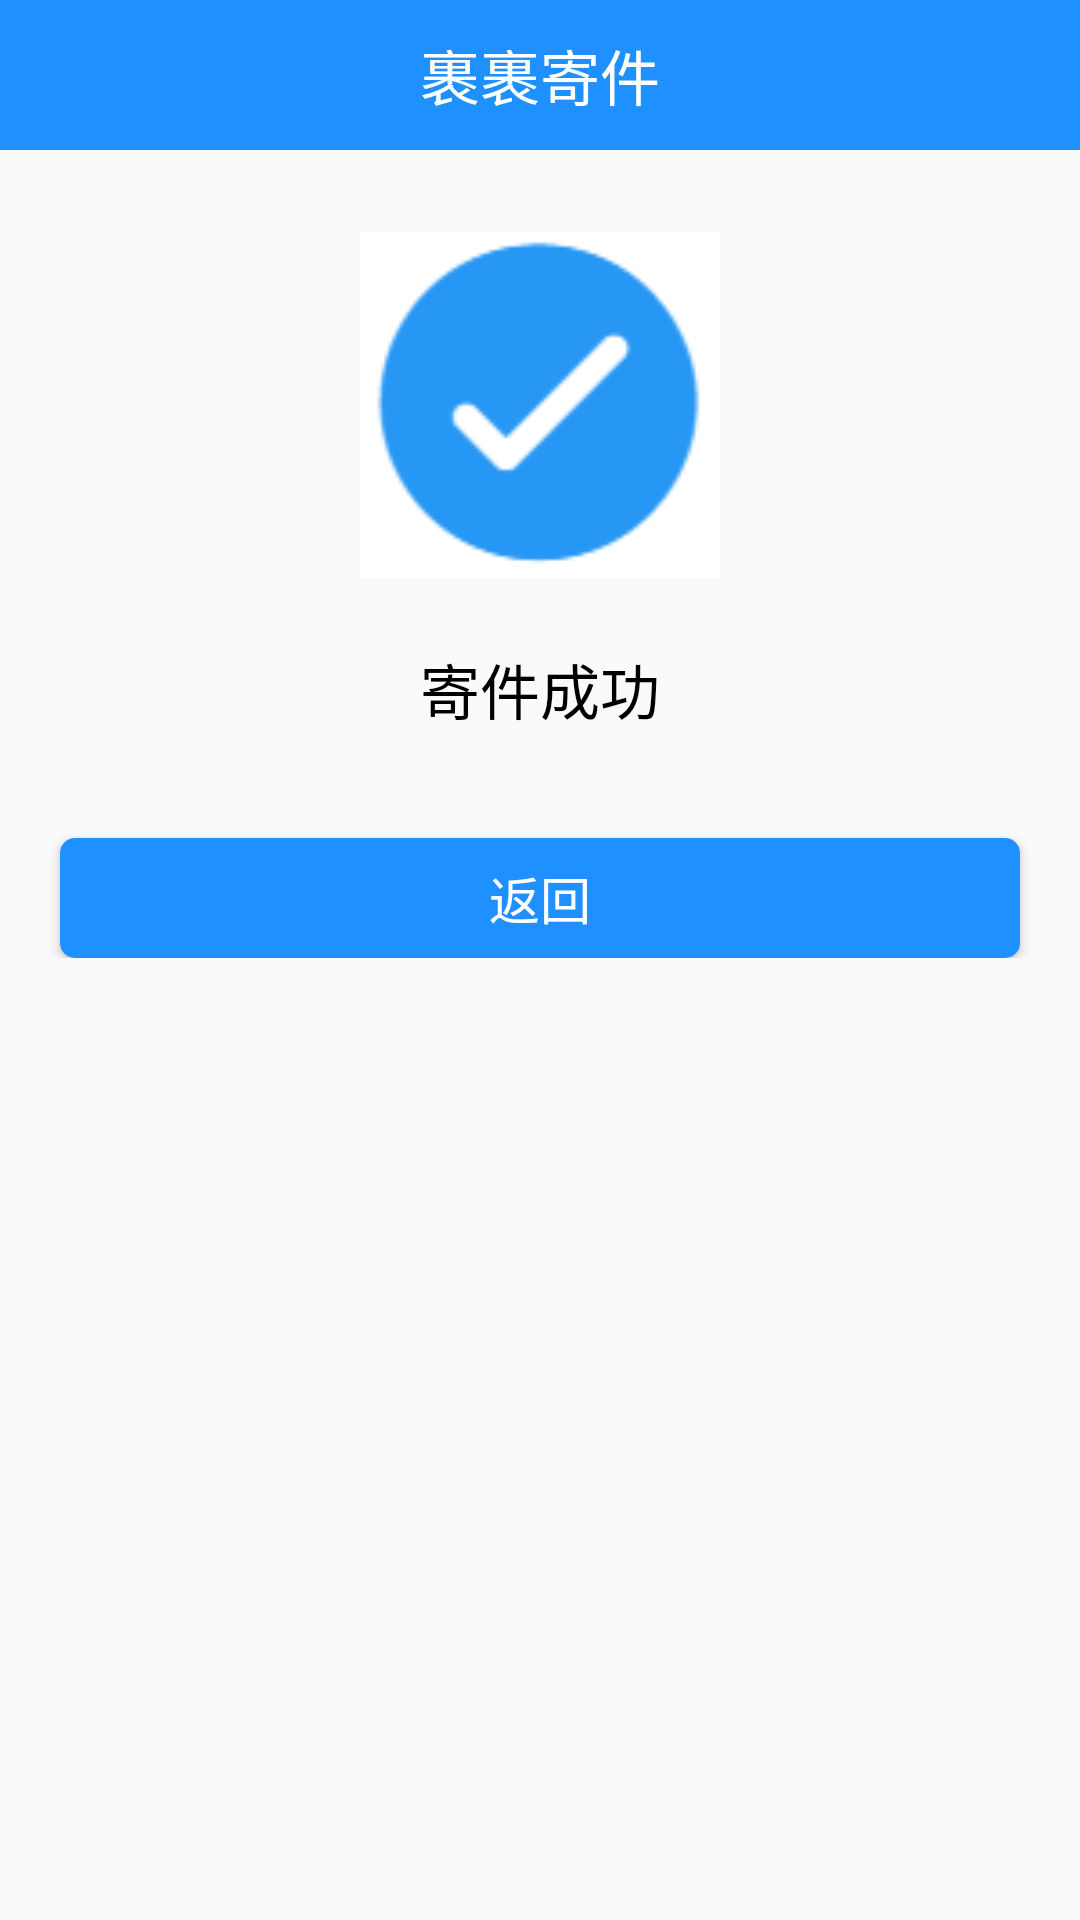

Reconstruct the res/layout file that produces this screen, plus the resources it refers to.
<!-- AndroidManifest.xml: application theme AppTheme -->
<!-- res/layout/activity_send_succeed.xml -->
<?xml version="1.0" encoding="utf-8"?>
<LinearLayout xmlns:android="http://schemas.android.com/apk/res/android"
    xmlns:app="http://schemas.android.com/apk/res-auto"
    xmlns:tools="http://schemas.android.com/tools"
    android:layout_width="match_parent"
    android:layout_height="match_parent"
    android:orientation="vertical"
    tools:context=".ui.activity.SendSucceedActivity">

    <RelativeLayout
        android:layout_width="match_parent"
        android:layout_height="50dp"
        android:background="#1E90FF">

        <TextView
            android:layout_width="wrap_content"
            android:layout_height="wrap_content"
            android:text="裹裹寄件"
            android:layout_centerHorizontal="true"
            android:layout_centerVertical="true"
            android:textSize="20dp"
            android:textColor="#FFFFFF" />
    </RelativeLayout>

    <RelativeLayout
        android:layout_width="match_parent"
        android:layout_height="150dp"
        android:layout_marginTop="10dp">

        <ImageView
            android:layout_width="120dp"
            android:layout_height="120dp"
            android:src="@drawable/icon_yes"
            android:layout_centerHorizontal="true"
            android:layout_centerVertical="true"/>
    </RelativeLayout>

    <RelativeLayout
        android:layout_width="match_parent"
        android:layout_height="wrap_content"
        android:layout_marginTop="5dp">

        <TextView
            android:layout_width="wrap_content"
            android:layout_height="wrap_content"
            android:text="寄件成功"
            android:textColor="#000000"
            android:textSize="20dp"
            android:layout_centerHorizontal="true"/>
    </RelativeLayout>

    <RelativeLayout
        android:layout_width="match_parent"
        android:layout_height="wrap_content"
        android:layout_marginTop="20dp">

        <Button
            android:id="@+id/btn_back_to_first_page"
            android:layout_width="320dp"
            android:layout_height="40dp"
            android:layout_centerHorizontal="true"
            android:layout_marginTop="15dp"
            android:background="@drawable/edge_shape"
            android:text="返回"
            android:textSize="17dp"
            android:textColor="#FFFFFF" />
    </RelativeLayout>



</LinearLayout>
<!-- resources referenced by this layout -->
<resources>
  <!-- drawable edge_shape (drawable) -->
  <?xml version="1.0" encoding="utf-8"?>
  <shape xmlns:android="http://schemas.android.com/apk/res/android"
      android:shape="rectangle">
  
      <solid
          android:color="#1E90FF"/>
  
      <corners
          android:radius="5dp"/>
  
  </shape>
  <!-- drawable icon_yes: png bitmap (drawable, 2075 bytes) -->
  <style name="AppTheme" parent="Theme.AppCompat.DayNight.NoActionBar">
          
          <item name="colorPrimary">@color/colorPrimary</item>
          <item name="colorPrimaryDark">@color/colorPrimaryDark</item>
          <item name="colorAccent">@color/colorAccent</item>
      </style>
  <color name="colorPrimary">#6200EE</color>
  <color name="colorPrimaryDark">#3700B3</color>
  <color name="colorAccent">#03DAC5</color>
</resources>
